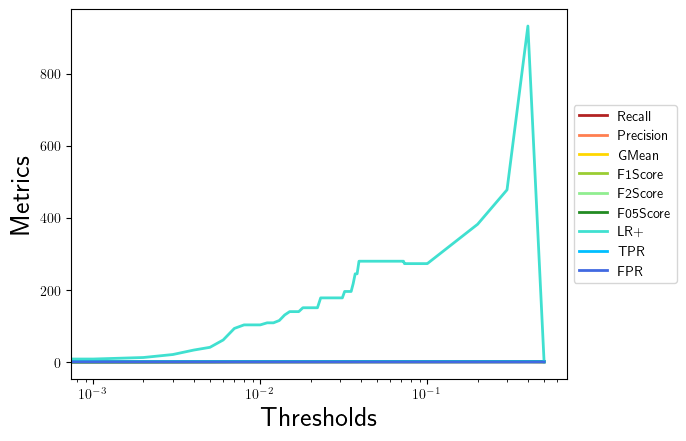

The file beside this chart, header and first rows:
, 0.0, 0.001, 0.002, 0.003, 0.004, 0.005, 0.006, 0.007, 0.008, 0.009, 0.01, 0.011, 0.012, 0.013, 0.014, 0.015, 0.016, 0.017, 0.018, 0.019, 0.02, 0.021, 0.022
Recall, 1.0, 1.0, 1.0, 1.0, 1.0, 1.0, 1.0, 1.0, 1.0, 1.0, 1.0, 1.0, 1.0, 1.0, 1.0, 1.0, 1.0, 1.0, 1.0, 1.0, 1.0, 1.0, 1.0
Precision, 0.021, 0.1511, 0.2121, 0.3088, 0.4158, 0.4667, 0.5676, 0.6667, 0.6885, 0.6885, 0.6885, 0.7, 0.7, 0.7119, 0.7368, 0.75, 0.75, 0.75, 0.7636, 0.7636, 0.7636, 0.7636, 0.7636
GMean, 0.0, 0.06509, 0.08006, 0.1031, 0.1302, 0.1443, 0.1768, 0.2182, 0.2294, 0.2294, 0.2294, 0.2357, 0.2357, 0.2425, 0.2582, 0.2673, 0.2673, 0.2673, 0.2774, 0.2774, 0.2774, 0.2774, 0.2774
F1Score, 0.04114, 0.2625, 0.35, 0.4719, 0.5874, 0.6364, 0.7241, 0.8, 0.8155, 0.8155, 0.8155, 0.8235, 0.8235, 0.8317, 0.8485, 0.8571, 0.8571, 0.8571, 0.866, 0.866, 0.866, 0.866, 0.866
F2Score, 0.09686, 0.4709, 0.5738, 0.6908, 0.7807, 0.814, 0.8678, 0.9091, 0.917, 0.917, 0.917, 0.9211, 0.9211, 0.9251, 0.9333, 0.9375, 0.9375, 0.9375, 0.9417, 0.9417, 0.9417, 0.9417, 0.9417
F05Score, 0.02611, 0.182, 0.2518, 0.3584, 0.4709, 0.5224, 0.6213, 0.7143, 0.7343, 0.7343, 0.7343, 0.7447, 0.7447, 0.7554, 0.7778, 0.7895, 0.7895, 0.7895, 0.8015, 0.8015, 0.8015, 0.8015, 0.8015
LR+, 1.0, 8.297, 12.55, 20.83, 33.19, 40.79, 61.19, 93.24, 103.1, 103.1, 103.1, 108.8, 108.8, 115.2, 130.5, 139.9, 139.9, 139.9, 150.6, 150.6, 150.6, 150.6, 150.6
TPR, 1.0, 1.0, 1.0, 1.0, 1.0, 1.0, 1.0, 1.0, 1.0, 1.0, 1.0, 1.0, 1.0, 1.0, 1.0, 1.0, 1.0, 1.0, 1.0, 1.0, 1.0, 1.0, 1.0
FPR, 1.0, 0.1205, 0.07967, 0.04801, 0.03013, 0.02451, 0.01634, 0.01073, 0.009704, 0.009704, 0.009704, 0.009193, 0.009193, 0.008682, 0.007661, 0.00715, 0.00715, 0.00715, 0.006639, 0.006639, 0.006639, 0.006639, 0.006639
